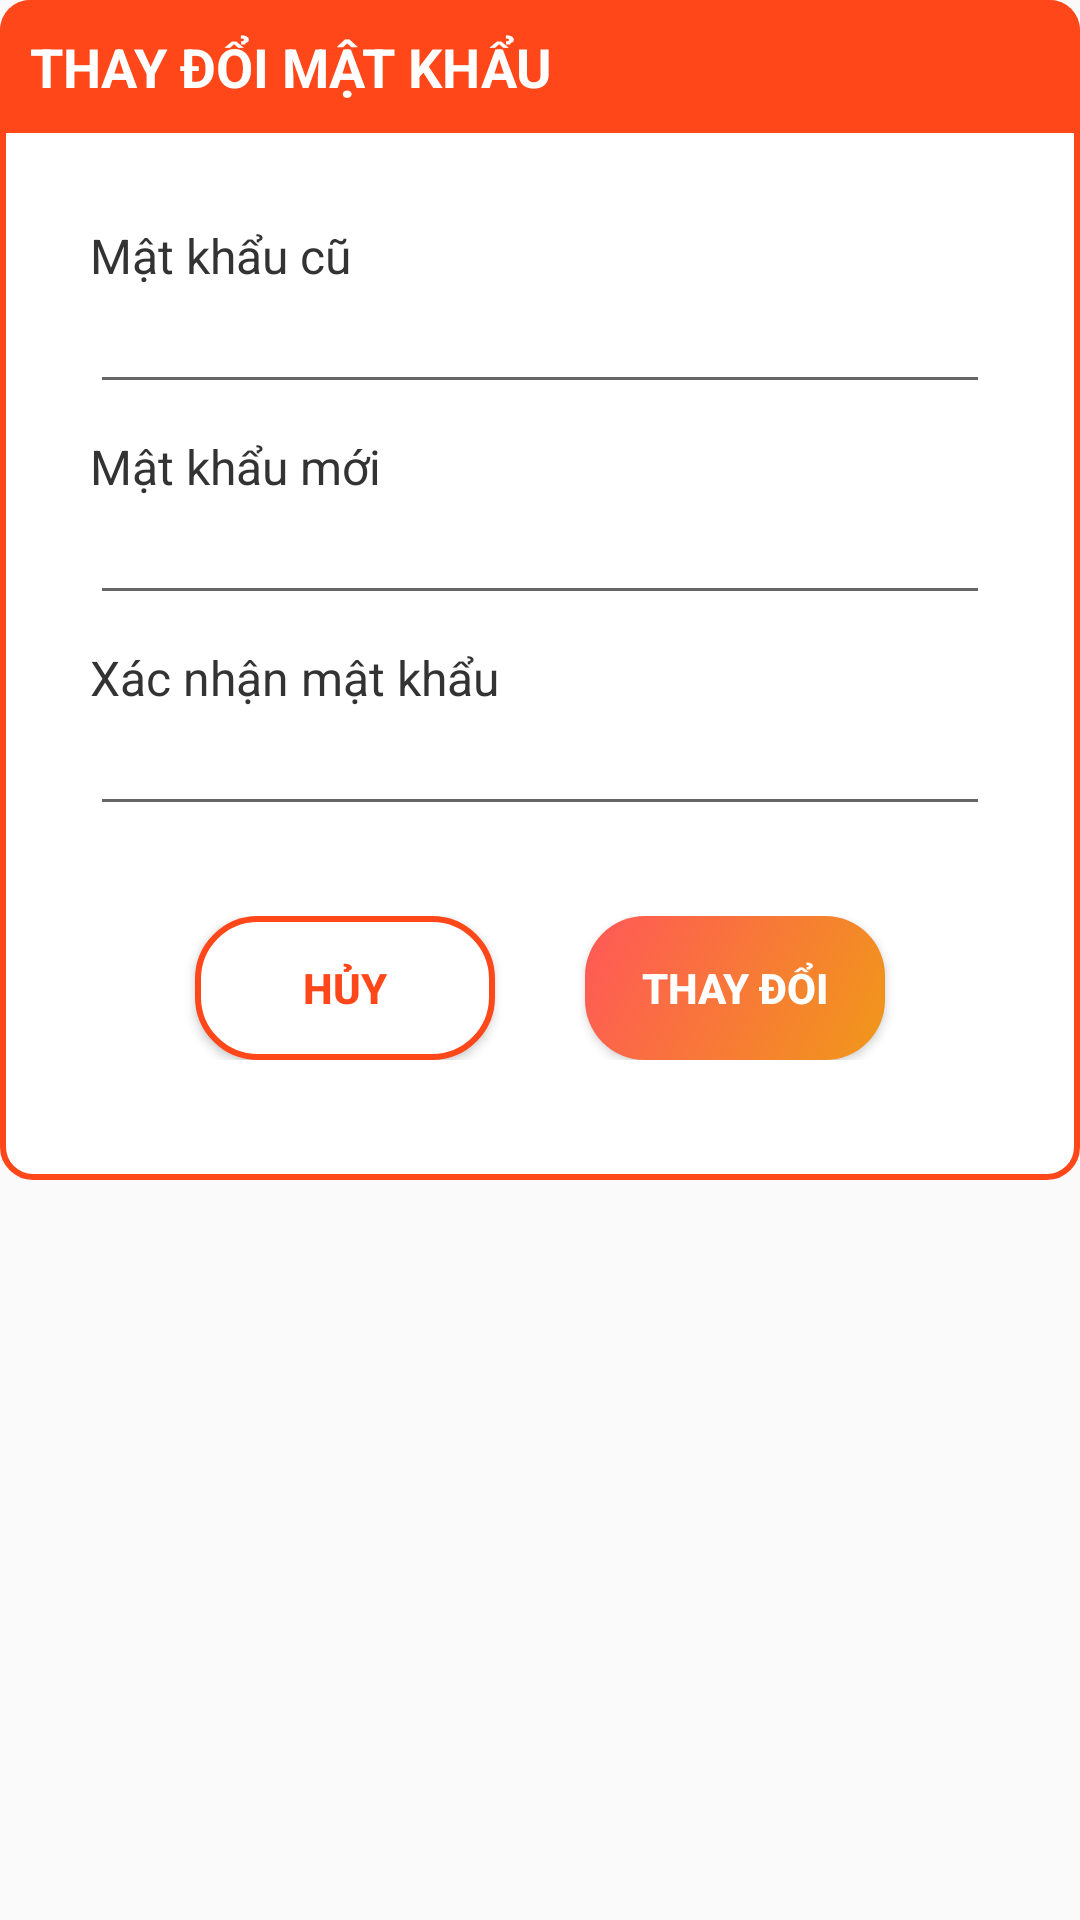

Reconstruct the res/layout file that produces this screen, plus the resources it refers to.
<!-- AndroidManifest.xml: application theme AppTheme -->
<!-- res/layout/dialog_editpassword.xml -->
<?xml version="1.0" encoding="utf-8"?>
<RelativeLayout xmlns:android="http://schemas.android.com/apk/res/android"
    android:layout_width="match_parent"
    android:layout_height="match_parent">

    <LinearLayout
        android:layout_width="match_parent"
        android:layout_height="wrap_content"
        android:layout_alignParentTop="true"
        android:background="@drawable/bg_dialog"
        android:orientation="vertical"
        android:paddingBottom="20dp">

        <TextView
            android:id="@+id/title"
            android:layout_width="match_parent"
            android:layout_height="wrap_content"
            android:background="@drawable/bg_title"
            android:padding="10dp"
            android:text="THAY ĐỔI MẬT KHẨU"
            android:textColor="@android:color/white"
            android:textSize="18sp"
            android:textStyle="bold" />


        <LinearLayout
            android:layout_width="match_parent"
            android:layout_height="wrap_content"
            android:layout_margin="30dp"
            android:orientation="vertical">

            <TextView
                android:layout_width="wrap_content"
                android:layout_height="wrap_content"
                android:layout_gravity="center_vertical"
                android:layout_weight="0.35"
                android:lineSpacingExtra="6dp"
                android:text="Mật khẩu cũ   "
                android:textColor="#333333"
                android:textSize="16sp" />

            <EditText
                android:id="@+id/edtOldPassword"
                android:layout_width="match_parent"
                android:layout_height="wrap_content"
                android:inputType="textPassword"
                android:layout_weight="0.65"
                android:textSize="16dp" />


            <TextView
                android:layout_width="wrap_content"
                android:layout_height="wrap_content"
                android:layout_gravity="center_vertical"
                android:layout_marginTop="10dp"
                android:layout_weight="0.35"
                android:lineSpacingExtra="6dp"

                android:text="Mật khẩu mới   "
                android:textColor="#333333"
                android:textSize="16sp" />

            <EditText
                android:id="@+id/edtNewPassword"
                android:layout_width="match_parent"
                android:layout_height="wrap_content"
                android:inputType="textPassword"
                android:layout_weight="0.65"
                android:textSize="16dp" />


            <TextView

                android:layout_width="wrap_content"
                android:layout_height="wrap_content"
                android:layout_gravity="center_vertical"
                android:layout_marginTop="10dp"
                android:layout_weight="0.35"
                android:lineSpacingExtra="6dp"
                android:text="Xác nhận mật khẩu"
                android:textColor="#333333"
                android:textSize="16sp" />

            <EditText
                android:id="@+id/edtConfirmPassword"
                android:layout_width="match_parent"
                android:layout_height="wrap_content"
                android:inputType="textPassword"
                android:layout_weight="0.65"
                android:textSize="16dp" />
        </LinearLayout>

        <LinearLayout
            android:layout_width="match_parent"
            android:layout_height="wrap_content"
            android:layout_gravity="center"
            android:gravity="center"
            android:layout_marginBottom="20dp"
            android:orientation="horizontal">

            <Button
                android:id="@+id/btnCancel"
                android:layout_width="100dp"
                android:layout_height="wrap_content"
                android:layout_gravity="center"
                android:layout_marginRight="30dp"
                android:background="@drawable/button_cancel"
                android:text="Hủy"
                android:textColor="@color/redApp"
                android:textStyle="bold" />

            <Button
                android:id="@+id/btnChange"
                android:layout_width="100dp"
                android:layout_height="wrap_content"
                android:layout_gravity="center"
                android:background="@drawable/button_general"
                android:text="Thay đổi"
                android:textColor="@android:color/white"
                android:textStyle="bold" />
        </LinearLayout>
    </LinearLayout>


</RelativeLayout>
<!-- resources referenced by this layout -->
<resources>
  <color name="redApp">#ff471a</color>
  <!-- drawable bg_dialog (drawable-xxhdpi) -->
  <?xml version="1.0" encoding="utf-8"?>
  <shape xmlns:android="http://schemas.android.com/apk/res/android" >
      <corners android:radius="10dp"/>
      <stroke android:width="2dp" android:color="@color/redApp"/>
  <solid android:color="@color/colorMain"></solid>
  </shape>
  <!-- drawable bg_title (drawable-xxhdpi) -->
  <?xml version="1.0" encoding="utf-8"?>
  <shape xmlns:android="http://schemas.android.com/apk/res/android" >
      <corners android:topLeftRadius="10dp" android:topRightRadius="10dp"/>
      <solid android:color="@color/redApp"/>
  </shape>
  <!-- drawable button_cancel (drawable-hdpi) -->
  <?xml version="1.0" encoding="utf-8"?>
  <shape xmlns:android="http://schemas.android.com/apk/res/android">
  
  
      <stroke
          android:width="2dp"
          android:color="@color/redApp" />
  
      <solid android:color="#FFFFFF" />
  
      <corners android:radius="20dp" />
  
      
      
      
      
      
  
  </shape>
  <!-- drawable button_general (drawable) -->
  <?xml version="1.0" encoding="utf-8"?>
  <selector xmlns:android="http://schemas.android.com/apk/res/android">
      <item>
          <shape>
              <gradient
                  android:angle="135"
                  android:startColor="#f09819"
                  android:endColor="#ff5858"
                  android:type="linear" />
  
  
              <corners
                  android:radius="20dp">
              </corners>
  
          </shape>
  
      </item>
  </selector>
  <style name="AppTheme" parent="Theme.AppCompat.Light.NoActionBar">
          
          <item name="colorPrimary">@color/redApp</item>
          <item name="colorPrimaryDark">@color/redApp</item>
          <item name="colorAccent">@color/colorAccent</item>
      </style>
  <color name="colorMain">#FFFFFF</color>
  <color name="colorAccent">#D81B60</color>
</resources>
